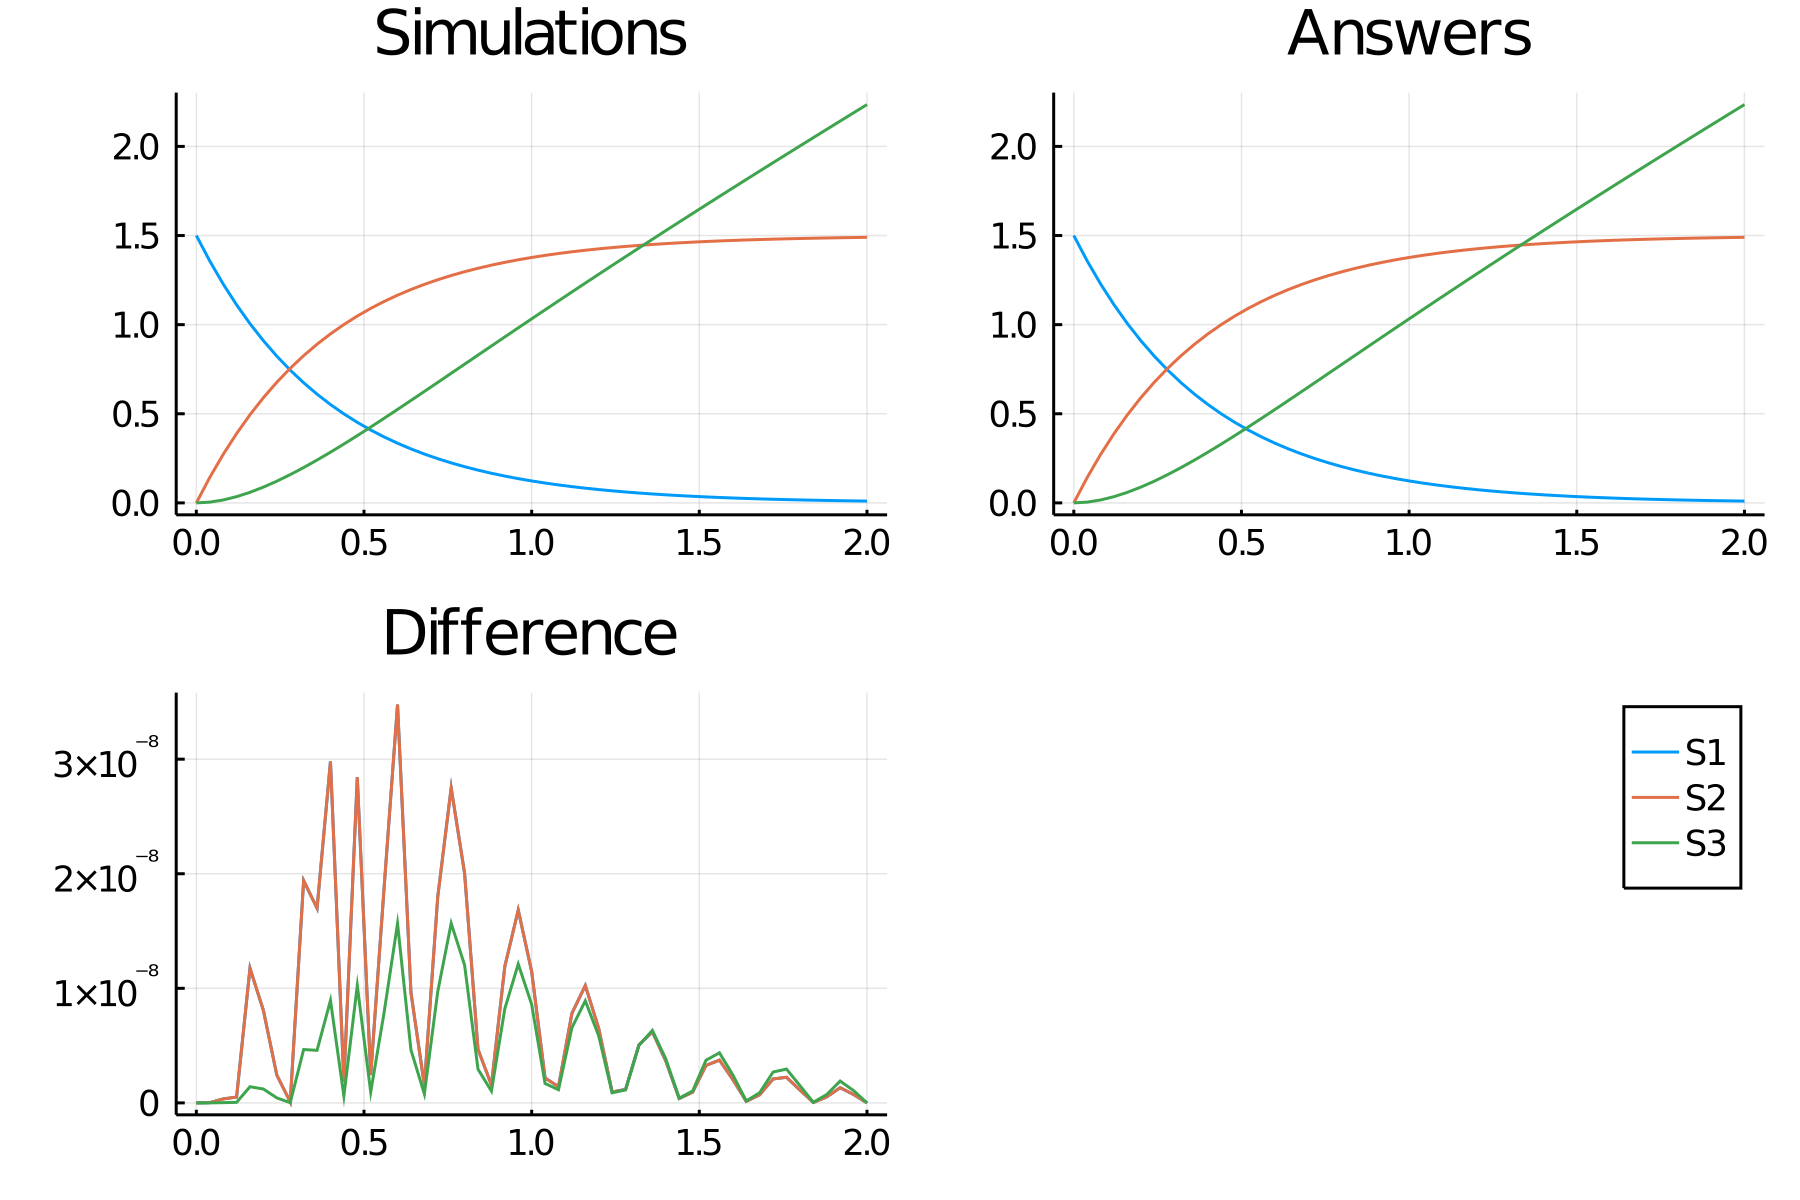

The file beside this chart, header and first rows:
time, S1_, S2_, S3_
0.0, 1.5, 1.5e-15, 0.0
0.04, 1.357, 0.1427, 0.004282
0.08, 1.228, 0.2719, 0.01631
0.12, 1.111, 0.3888, 0.03499
0.16, 1.005, 0.4945, 0.05934
0.2, 0.9098, 0.5902, 0.08853
0.24, 0.8232, 0.6768, 0.1218
0.28, 0.7449, 0.7551, 0.1586
0.32, 0.674, 0.826, 0.1982
0.36, 0.6099, 0.8901, 0.2403
0.4, 0.5518, 0.9482, 0.2845
0.44, 0.4993, 1.001, 0.3302
0.48, 0.4518, 1.048, 0.3774
0.52, 0.4088, 1.091, 0.4256
0.56, 0.3699, 1.13, 0.4746
0.6, 0.3347, 1.165, 0.5244
0.64, 0.3028, 1.197, 0.5746
0.68, 0.274, 1.226, 0.6252
0.72, 0.2479, 1.252, 0.6761
0.76, 0.2244, 1.276, 0.7271
0.8, 0.203, 1.297, 0.7782
0.84, 0.1837, 1.316, 0.8293
0.88, 0.1662, 1.334, 0.8803
0.92, 0.1504, 1.35, 0.9312
0.96, 0.1361, 1.364, 0.982
1.0, 0.1231, 1.377, 1.033
1.04, 0.1114, 1.389, 1.083
1.08, 0.1008, 1.399, 1.133
1.12, 0.09122, 1.409, 1.183
1.16, 0.08253, 1.417, 1.233
1.2, 0.07468, 1.425, 1.283
1.24, 0.06757, 1.432, 1.332
1.28, 0.06114, 1.439, 1.381
1.32, 0.05532, 1.445, 1.43
1.36, 0.05006, 1.45, 1.479
1.4, 0.0453, 1.455, 1.527
1.44, 0.04099, 1.459, 1.576
1.48, 0.03709, 1.463, 1.624
1.52, 0.03356, 1.466, 1.672
1.56, 0.03036, 1.47, 1.719
1.6, 0.02747, 1.473, 1.767
1.64, 0.02486, 1.475, 1.814
1.68, 0.02249, 1.478, 1.862
1.72, 0.02035, 1.48, 1.909
1.76, 0.01842, 1.482, 1.956
1.8, 0.01666, 1.483, 2.003
1.84, 0.01508, 1.485, 2.049
1.88, 0.01364, 1.486, 2.096
1.92, 0.01234, 1.488, 2.142
1.96, 0.01117, 1.489, 2.189
2.0, 0.01011, 1.49, 2.235
